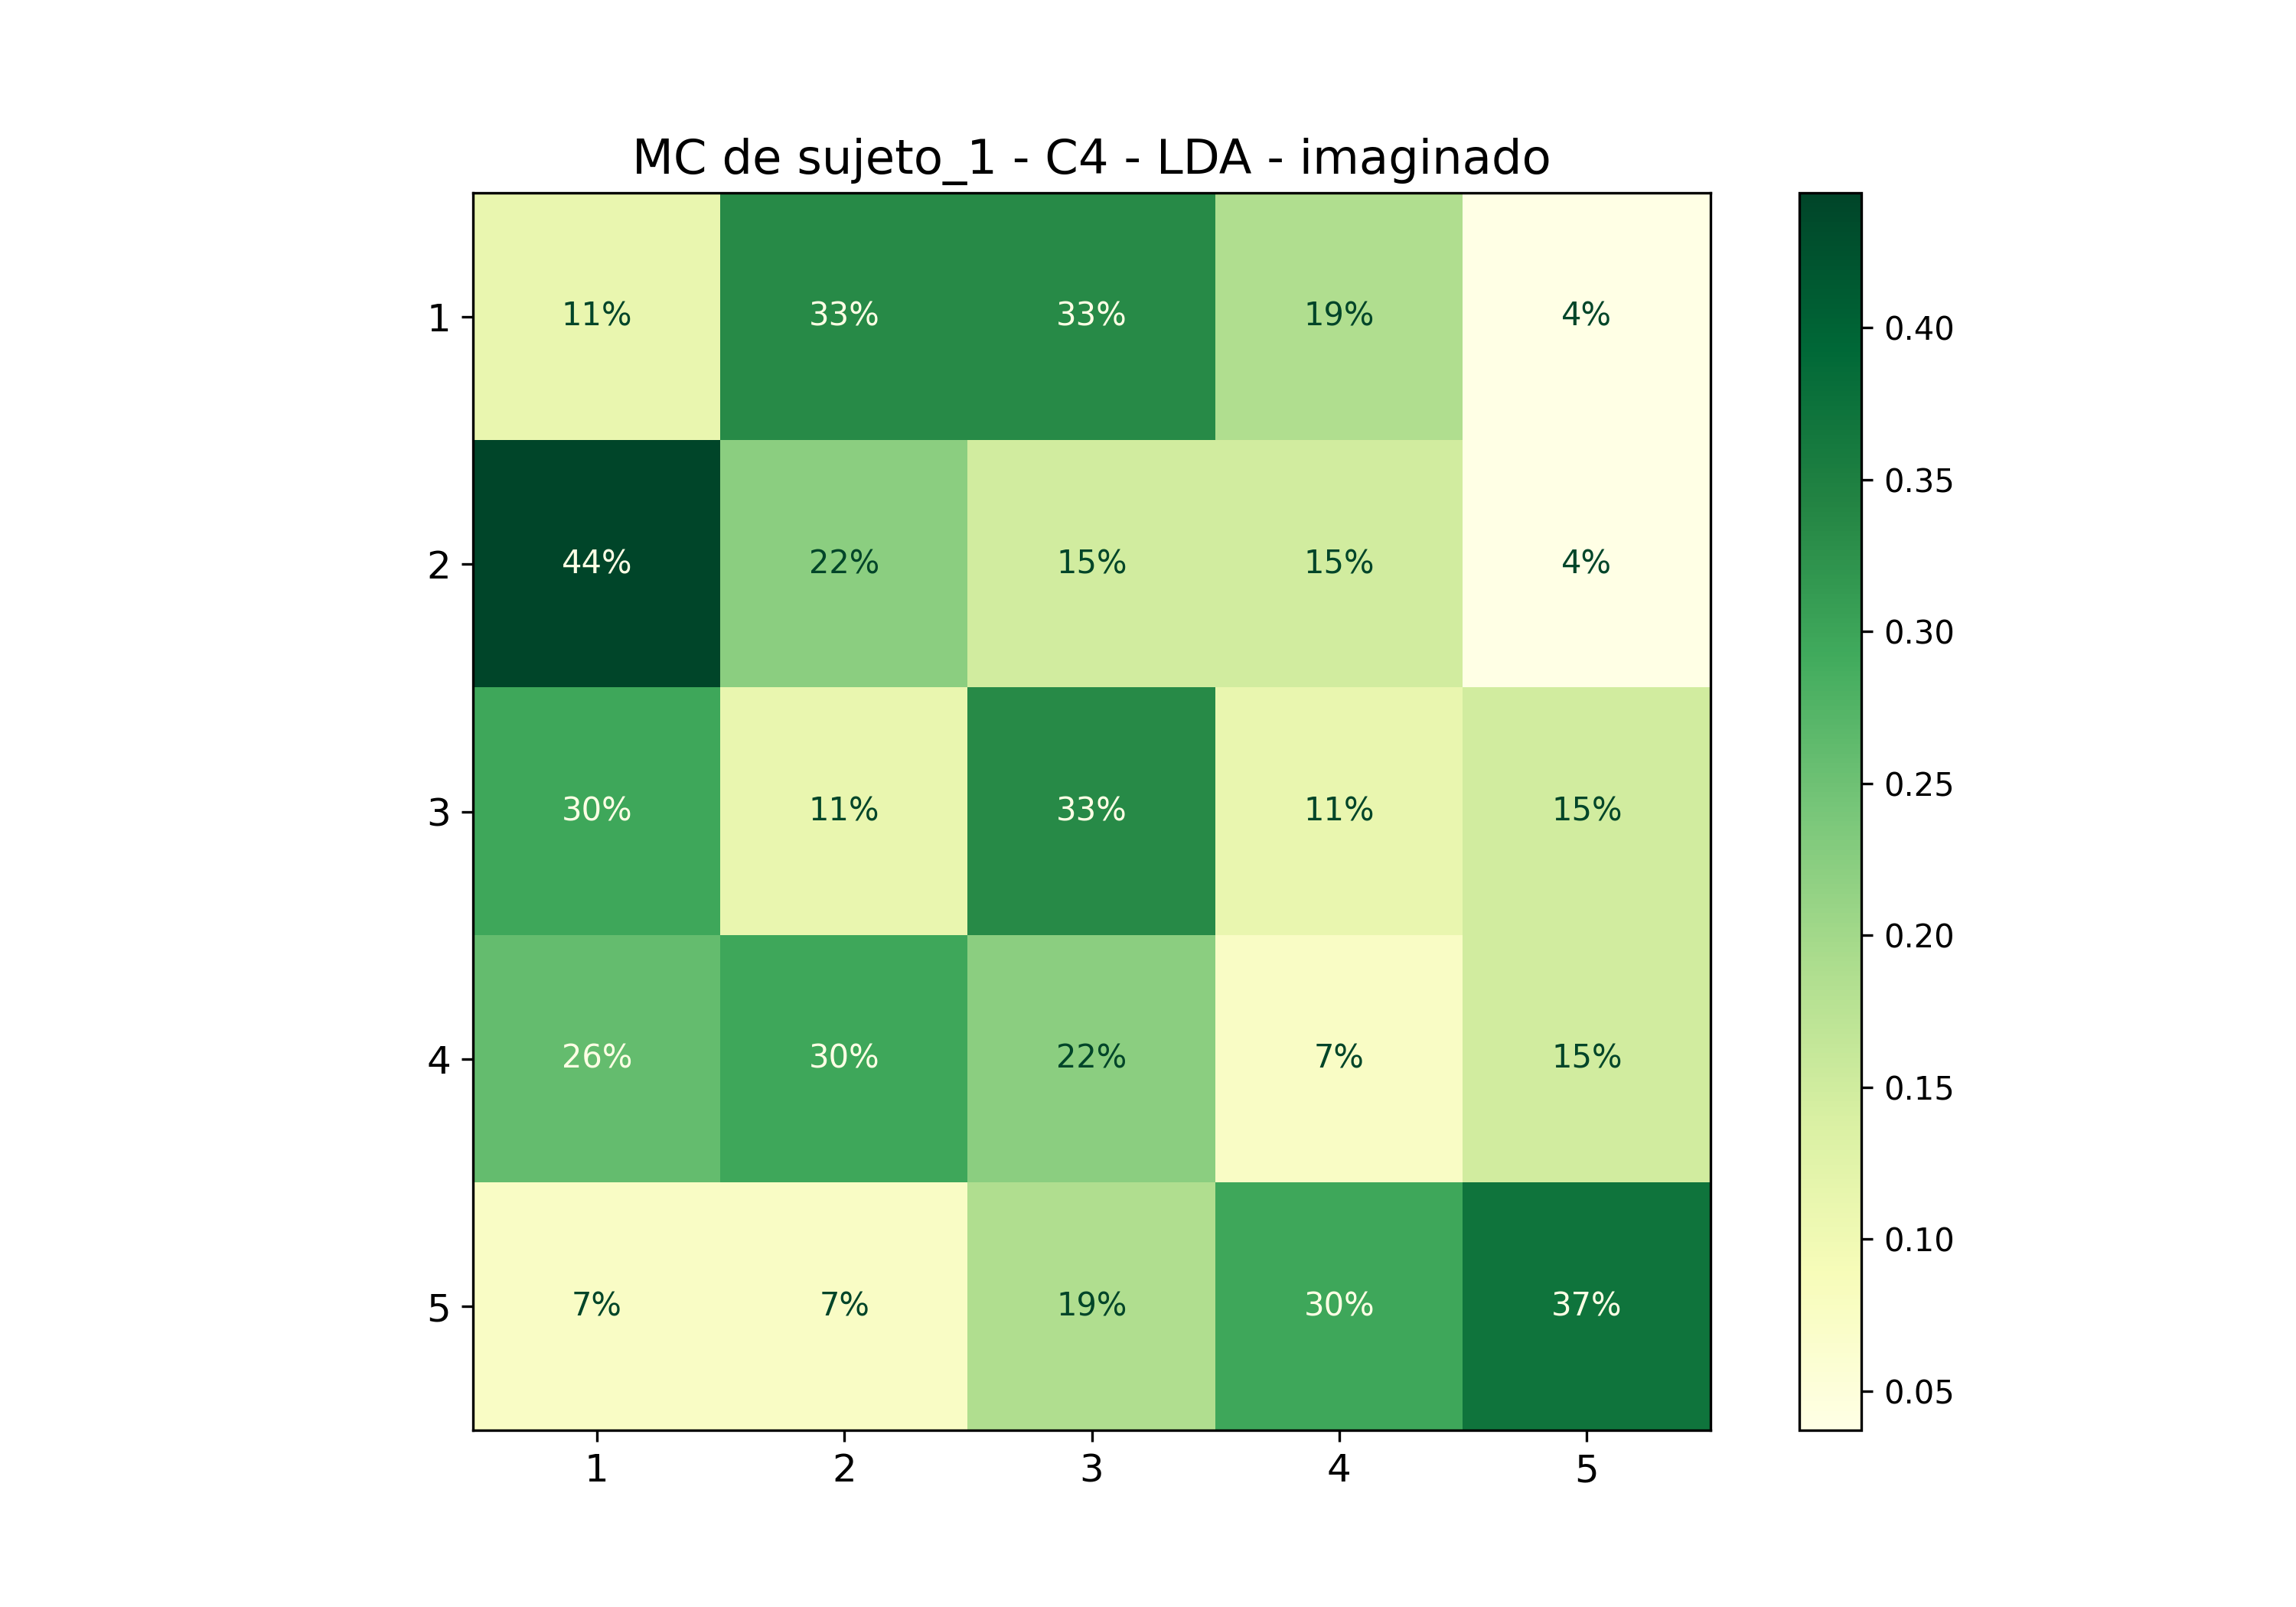

Data behind this chart, as committed beside it:
; 1; 2; 3; 4; 5
1; 0,1111111111111111; 0,3333333333333333; 0,3333333333333333; 0,18518518518518517; 0,037037037037037035
2; 0,4444444444444444; 0,2222222222222222; 0,14814814814814814; 0,14814814814814814; 0,037037037037037035
3; 0,2962962962962963; 0,1111111111111111; 0,3333333333333333; 0,1111111111111111; 0,14814814814814814
4; 0,25925925925925924; 0,2962962962962963; 0,2222222222222222; 0,07407407407407407; 0,14814814814814814
5; 0,07407407407407407; 0,07407407407407407; 0,18518518518518517; 0,2962962962962963; 0,37037037037037035
